Image classification data set "pdata" (emwebaze/dsa2018materials on GitHub). Class labels (5): cbb, cbsd, cgm, cmd, healthy.

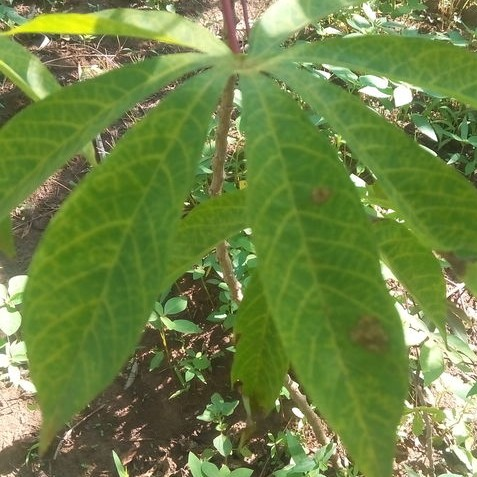
Label: cbsd

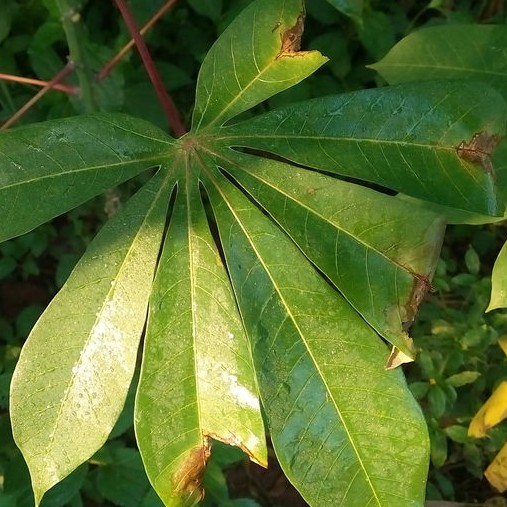
Label: cbb

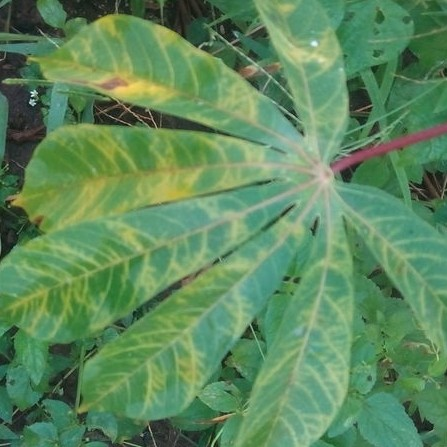
Label: cbsd

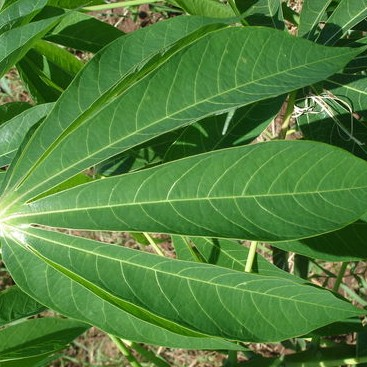
Label: healthy

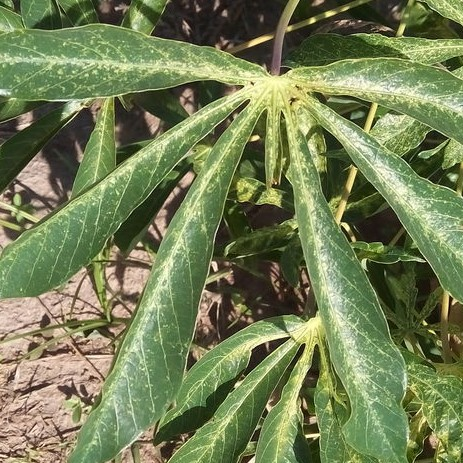
Label: cgm

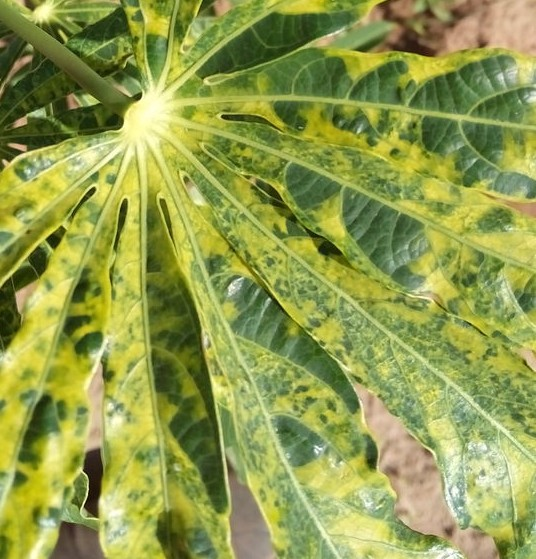
Label: cmd
